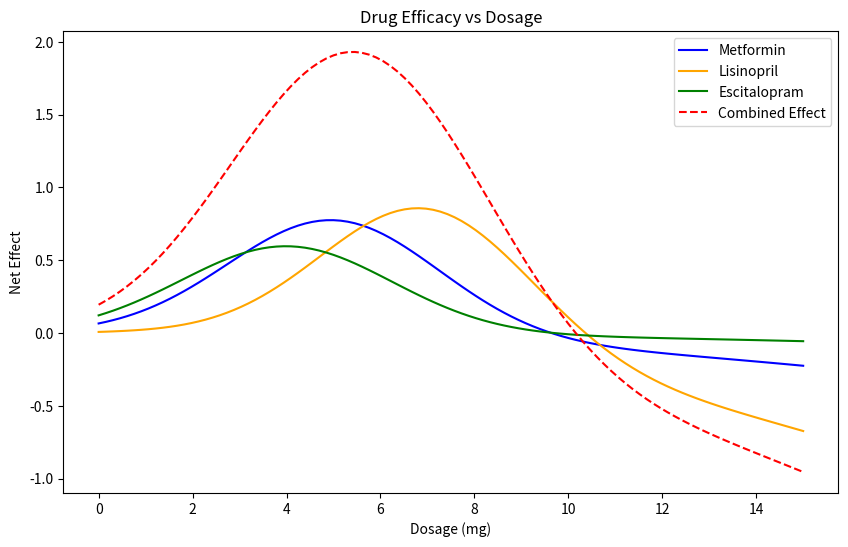

Python code for this plot:
# drug efficacy optimization example for BME 2315
# made by Lavie, fall 2025

#%% import libraries
import numpy as np
import matplotlib.pyplot as plt


#%% define drug models

# define toxicity levels for each drug (lambda)
metformin_lambda = 0.5

lisinopril_lambda = 0.8

escitalopram_lambda = 0.3

def metformin(x):   # mild toxicity, moderate efficacy
    efficacy = 0.8 * np.exp(-0.1*(x-5)**2)
    toxicity = 0.2 * x**2 / 100
    return efficacy - metformin_lambda * toxicity
def lisinopril(x):  # strong efficacy, higher toxicity
    efficacy = np.exp(-0.1*(x-7)**2)
    toxicity = 0.3 * x**2 / 80
    return efficacy - lisinopril_lambda * toxicity
def escitalopram(x):  # weaker efficacy, low toxicity
    efficacy = 0.6 * np.exp(-0.1*(x-4)**2)
    toxicity = 0.1 * x**2 / 120
    return efficacy - escitalopram_lambda * toxicity



#%% plot drug efficacies
x = np.linspace(0, 15, 100)
fig, ax = plt.subplots(figsize=(10, 6))
plt.plot(x, metformin(x), label='Metformin', color='blue')
plt.plot(x, lisinopril(x), label='Lisinopril', color='orange')
plt.plot(x, escitalopram(x), label='Escitalopram', color='green')
plt.plot(x, escitalopram(x) + lisinopril(x) + metformin(x), label='Combined Effect', color='red', linestyle = 'dashed')

plt.title('Drug Efficacy vs Dosage')
plt.xlabel('Dosage (mg)')
plt.ylabel('Net Effect')
plt.legend()
plt.show()


# %% Find optimal dosages for each drug

# First method: Steepest Ascent using the update rule

# first, need the first derivative (gradient)
def gradient(f, x, h=1e-4):
    """Central difference approximation for f'(x)."""
    return (f(x + h) - f(x - h)) / (2*h)

def steepest_ascent(f, x0, h_step=0.1, tol=1e-6, max_iter=100):
    x = x0 # update initial guess
    for i in range(max_iter):
        grad = gradient(f, x)
        x_new = x + h_step * grad     
        
        if abs(x_new - x) < tol:      # convergence condition, when solution is 0
            print(f"Converged in {i+1} iterations.")
            break
            
        x = x_new
    return x, f(x)

# metformin
opt_dose_metformin, opt_effect_metformin = steepest_ascent(metformin, x0=1.0)
print(f"Steepest Ascent Method - Optimal Metformin Dose: {opt_dose_metformin:.2f} mg")
print(f"Steepest Ascent Method - Optimal Metformin Effect: {opt_effect_metformin*100:.2f}%")

# lisinopril
opt_dose_lisinopril, opt_effect_lisinopril = steepest_ascent(lisinopril, x0=1.0)
print(f"Steepest Ascent Method - Optimal Lisinopril Dose: {opt_dose_lisinopril:.2f} mg")
print(f"Steepest Ascent Method - Optimal Lisinopril Effect: {opt_effect_lisinopril*100:.2f}%")

# escitalopram
opt_dose_escitalopram, opt_effect_escitalopram = steepest_ascent(escitalopram, x0=1.0)
print(f"Steepest Ascent Method - Optimal Escitalopram Dose: {opt_dose_escitalopram:.2f} mg")
print(f"Steepest Ascent Method - Optimal Escitalopram Effect: {opt_effect_escitalopram*100:.2f}%")

# %% Newton's method

# requires second derivative
def second_derivative(f, x, h=1e-4):
    """Central difference approximation for f''(x)."""
    return (f(x + h) - 2*f(x) + f(x - h)) / (h**2)

def newtons_method(f, x0, tol=1e-6, max_iter=1000):
    x = x0
    for i in range(max_iter):
        grad = gradient(f, x)
        hess = second_derivative(f, x)
        
        if hess == 0:  # avoid division by zero
            print("Zero second derivative. No solution found.")
            return x, f(x)
        
        x_new = x - grad / hess
        
        if abs(x_new - x) < tol:
            print(f"Converged in {i+1} iterations.")
            break
            
        x = x_new
    return x, f(x)

# metformin
opt_dose_metformin_nm, opt_effect_metformin_nm = newtons_method(metformin, x0=1.0)
print(f"Newton's Method - Optimal Metformin Dose: {opt_dose_metformin_nm:.2f} mg")
print(f"Newton's Method - Optimal Metformin Effect: {opt_effect_metformin_nm*100:.2f}%")                

# lisinopril
opt_dose_lisinopril_nm, opt_effect_lisinopril_nm = newtons_method(lisinopril, x0=1.0)
print(f"Newton's Method - Optimal Lisinopril Dose: {opt_dose_lisinopril_nm:.2f} mg")
print(f"Newton's Method - Optimal Lisinopril Effect: {opt_effect_lisinopril_nm*100:.2f}%")

# escitalopram
opt_dose_escitalopram_nm, opt_effect_escitalopram_nm = newtons_method(escitalopram, x0=1.0)
print(f"Newton's Method - Optimal Escitalopram Dose: {opt_dose_escitalopram_nm:.2f} mg")
print(f"Newton's Method - Optimal Escitalopram Effect: {opt_effect_escitalopram_nm*100:.2f}%")
